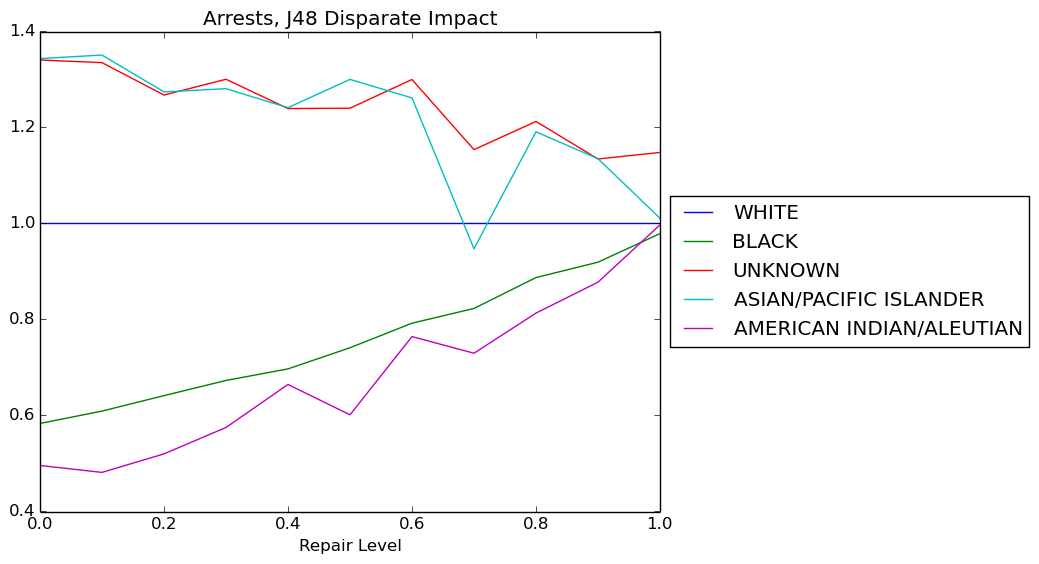

The file beside this chart, header and first rows:
Repair Level, WHITE, BLACK, UNKNOWN, ASIAN/PACIFIC ISLANDER, AMERICAN INDIAN/ALEUTIAN
0.0, 1.0, 0.5834, 1.341, 1.344, 0.4959
0.1, 1.0, 0.6092, 1.335, 1.351, 0.4815
0.2, 1.0, 0.6414, 1.268, 1.274, 0.5201
0.3, 1.0, 0.673, 1.301, 1.281, 0.5751
0.4, 1.0, 0.6971, 1.239, 1.241, 0.6647
0.5, 1.0, 0.7411, 1.24, 1.3, 0.6015
0.6, 1.0, 0.7923, 1.3, 1.262, 0.7644
0.7, 1.0, 0.823, 1.154, 0.9473, 0.7297
0.8, 1.0, 0.8874, 1.213, 1.191, 0.8133
0.9, 1.0, 0.9194, 1.134, 1.135, 0.8778
1.0, 1.0, 0.9789, 1.148, 1.011, 0.9972
